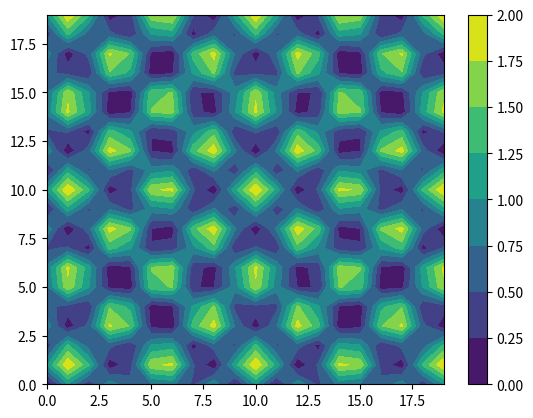

Generate this figure with matplotlib:
import numpy as np
import matplotlib.pyplot as plt

# to get the distance of wave
# y = kx + b
# ax+by+c = 0
class F:
    def __init__(self, a, b, c):
        self.a = a
        self.b = b
        self.c = c

    def distance(self, x, y):
        return np.abs((self.a*x + self.b*y+self.c)/(np.sqrt(self.b**2+self.a**2)))

# become real axic
def axic(x, y):
    _x = x * _w / _N
    _y = y * _l / _M
    return _x, _y


# var
L = 9
W = 9

# const var
_pi = 3.1415926

# wave
_u = 343
_v = 40000
_lambda = _u / _v
_w = 2*_pi*_v

# degree
_N, _M = 20, 20

# create zero array
array = np.zeros((_N, _M))

# length
_l = L * _lambda / 2
_w = W * _lambda / 2

f1 = F(0, 1, 0)
f2 = F(0, 1, -_l)
f3 = F(1, 0, 0)
f4 = F(1, 0, -_w)

for i in range(_N):
    for j in range(_M):
        _x, _y = axic(i, j)
        array[j][i] += np.cos(_pi * ((f1.distance(_x, _y)-f2.distance(_x, _y))/_lambda))
        array[j][i] += np.cos(_pi * ((f3.distance(_x, _y)-f4.distance(_x, _y))/_lambda))

array = np.abs(array)

contour = plt.contourf(array)

plt.colorbar(contour)

plt.show()
